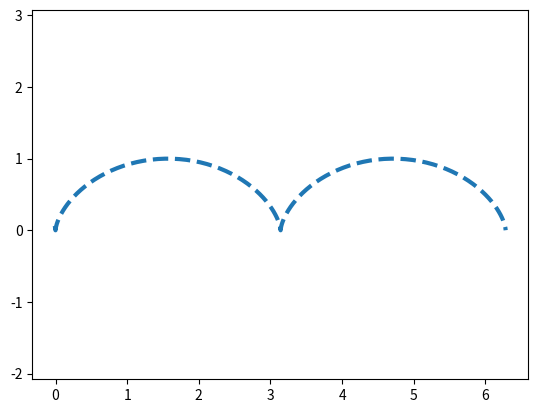

Write the Python code that produced this figure.
import matplotlib.pyplot as plt 
import numpy as np 

R=0.5
t = np.arange(-R, 4*np.pi, 0.1) #parametr

x = R * (t - np.sin(t))
y = R * (1 - np.cos(t))
plt.plot(x, y, ls='--', lw=3)

plt.axis('equal')

plt.show()